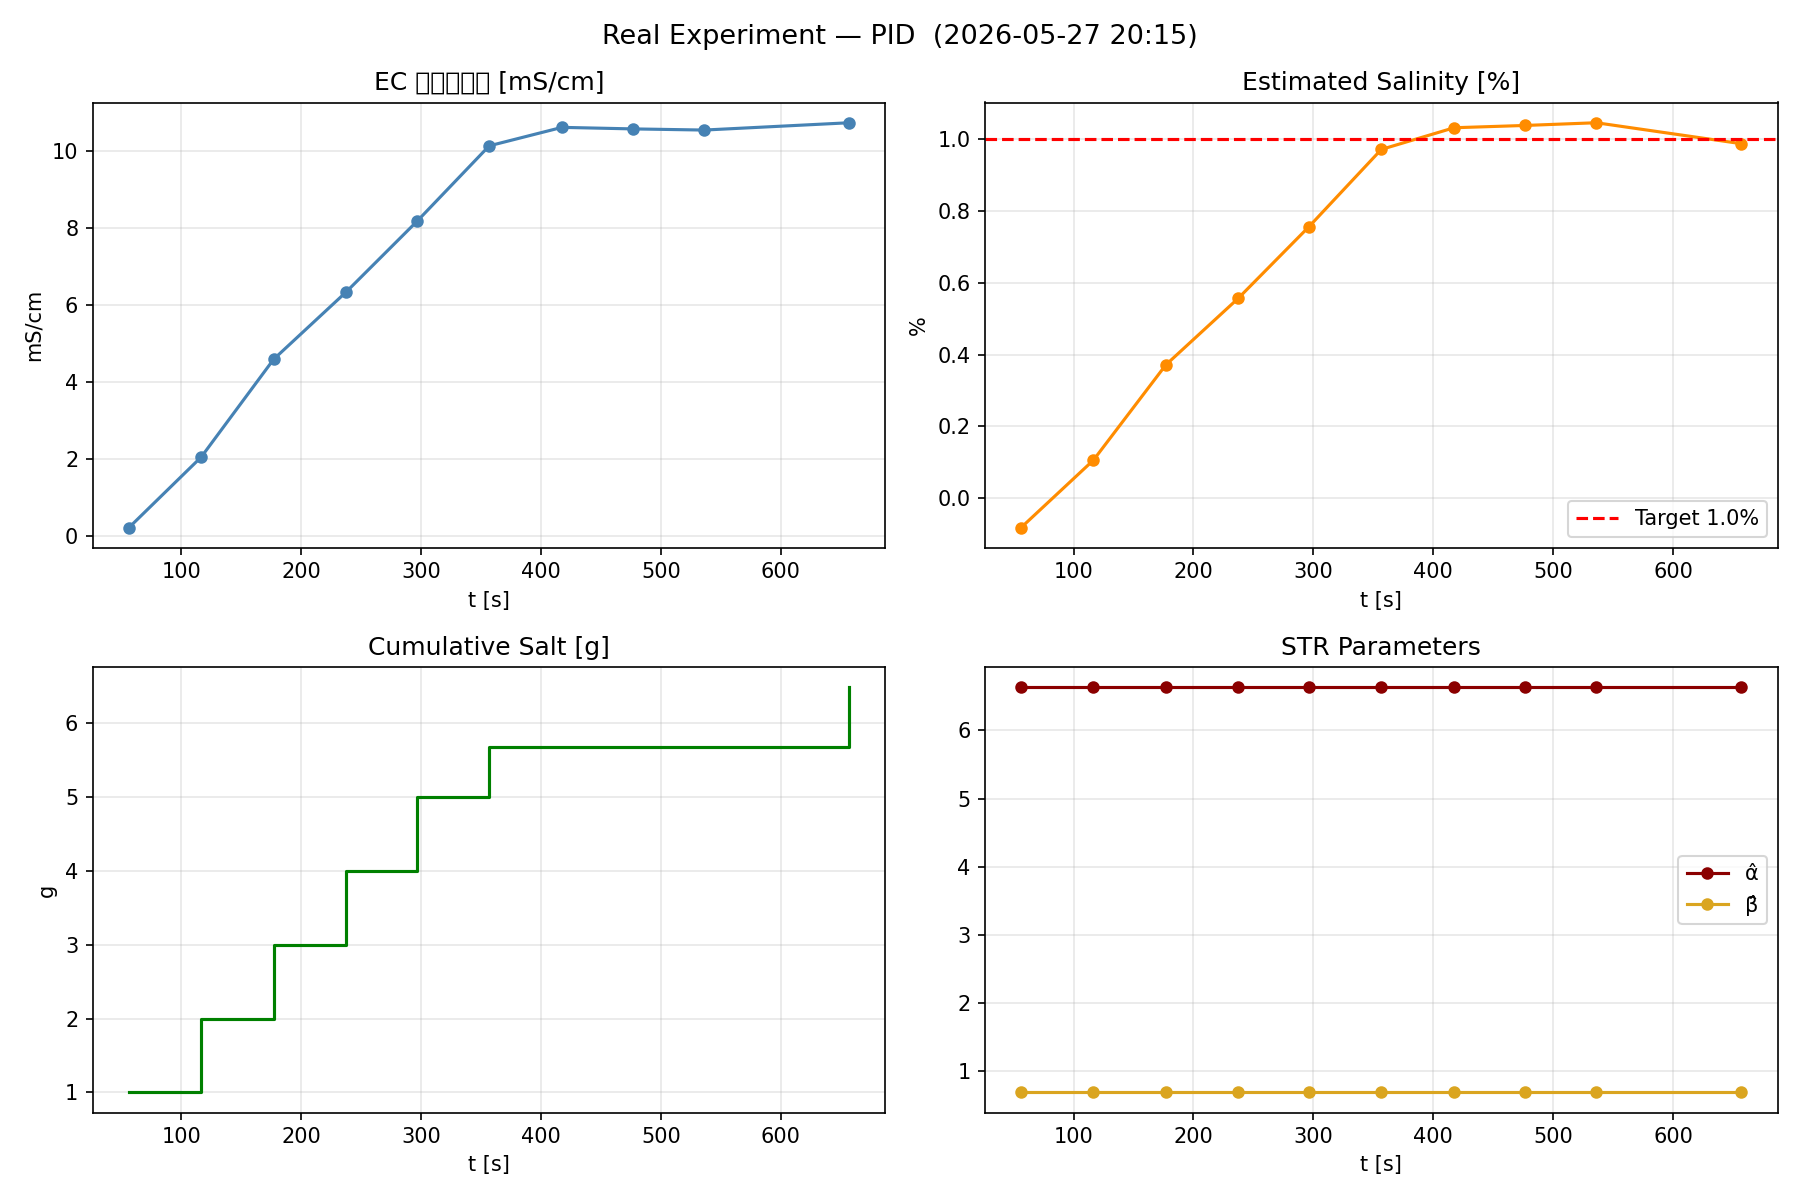

The file beside this chart, header and first rows:
time_s, T_avg_C, EC_mS_cm, C_est_pct, C_target_pct, error_pct, salt_step_g, salt_cumulative_g, alpha_hat, beta_hat, control_mode
56.3, 48.77, 0.2180, -0.0818, 1.00, -1.082, 1, 1, 6.63, 0.69, PID
116.6, 48.62, 2.05, 0.1059, 1.00, -0.8941, 1, 2, 6.63, 0.69, PID
177.0, 47.8, 4.59, 0.3714, 1.00, -0.6286, 1, 3, 6.63, 0.69, PID
237.2, 47.27, 6.33, 0.5564, 1.00, -0.4436, 1, 4, 6.63, 0.69, PID
296.5, 46.57, 8.17, 0.7568, 1.00, -0.2432, 1, 5, 6.63, 0.69, PID
356.8, 46.01, 10.13, 0.9717, 1.00, -0.0283, 0.6791, 5.679, 6.63, 0.69, PID
417.5, 45.43, 10.61, 1.032, 1.00, 0.0321, 0.0000, 5.679, 6.63, 0.69, PID
476.8, 44.77, 10.57, 1.038, 1.00, 0.0385, 0.0000, 5.679, 6.63, 0.69, PID
536.1, 44.11, 10.54, 1.046, 1.00, 0.0460, 0.0000, 5.679, 6.63, 0.69, PID
657.1, 49.13, 10.73, 0.9876, 1.00, -0.0124, 0.8073, 6.486, 6.63, 0.69, PID
